Run: headless pygame with SDL's dummy video driver; simulated clock (each Clock.tick advances the game by its frame time, no real sleeping); random seed 0; keys injected as events and as key.get_pressed() state; no mouse input.
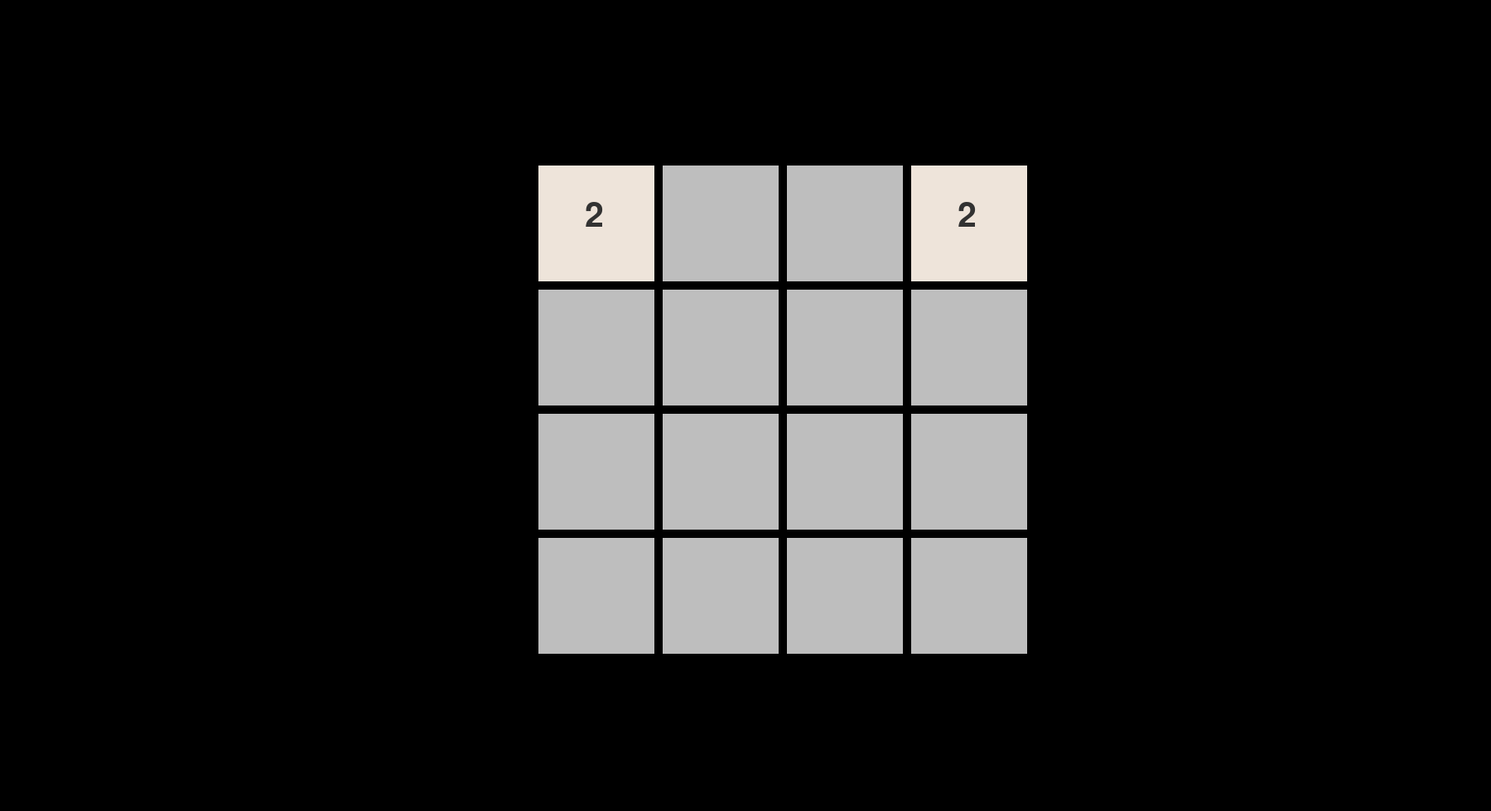
Frame 1 of 4 · flips 1–60 · no input
Frame 2 of 4 · flips 61–180 · tapped SPACE, RETURN · held RIGHT (→), D · screen unchanged from frame 1, image omitted
Frame 3 of 4 · flips 181–300 · held DOWN (↓), S · screen unchanged from frame 2, image omitted
Frame 4 of 4 · flips 301–420 · held LEFT (←), A, UP (↑), W · screen unchanged from frame 3, image omitted

The pygame program that drew these frames:

import pygame 
import random

pygame.init()
font = pygame.font.SysFont('Helvetica', 60)
screen = pygame.display.set_mode((1800,980))
clock = pygame.time.Clock()
running = True
coords = {}
tiles = {
    0: 0, 
    1: 0, 
    2: 0, 
    3: 0,
    4: 0, 
    5: 0, 
    6: 0, 
    7: 0, 
    8: 0, 
    9: 0, 
    10: 0, 
    11: 0, 
    12: 0, 
    13: 0, 
    14: 0, 
    15: 0
}


class tile():
    def __init__(self, coords, tiles, size, value):
        self.value = value
        self.num = random.choice(list(tiles.keys()))
        self.top = coords[self.num][0]
        self.left = coords[self.num][1]
        self.size = size
         
        rect1 = pygame.Rect(self.top, self.left, size, size)
        pygame.draw.rect(screen, ( 238, 228, 218 ), rect1)
        screen.blit(font.render(str(self.value), True, (50,50,50)), (self.top + size/3 + 10, self.left + size/3 - 5 ))
    
    def delete(self, tiles):
        rect1 = pygame.Rect(self.top, self.left, self.size, self.size)
        pygame.draw.rect(screen, "gray", rect1)
        tiles[self.num] = 0

    
    def combine(t1, t2, tiles):
        t2.value *= 2
        t1.delete()
        del t1
    



def setup():
    screen.fill("black")

    start_L = 650
    start_T = 200
    width = 600
    height = 600
    diff = (width - 40)/4
    

    
    rect1 = pygame.Rect(start_L, start_T, width, height)
    pygame.draw.rect(screen, "white", rect1)
    count = 0

    for i in range(4):
        for j in range(4):
            
            rect2 = pygame.Rect(start_L + i * diff + 10 * i, 
                                start_T + j * diff + 10 * j, 
                                diff, 
                                diff)
            
            coords[count] = ((start_L + i * diff + 10 * i,start_T + j * diff + 10 * j))
            count += 1
            
            pygame.draw.rect(screen, "gray", rect2) 
            pygame.draw.line(screen, "black", 
                             (start_L, start_T + (j + 1) * diff + 10 * j + 4), 
                             (start_L + width, start_T + (j + 1) * diff + 10 *  j + 4),
                             width = 10)
        
            
        pygame.draw.line(screen, "black", 
                             (start_L + i * diff + diff + i * 10 + 4, start_T), 
                             (start_L + i * diff + diff + i * 10 + 4, start_T + height),
                             width = 10)
        
    a = tile(coords, tiles, diff, 2)
    print(a.num)
    del tiles[a.num]
    print(tile(coords, tiles, diff, random.choice([2,2,2,2,2,4])).num)




    
    

setup()



while running:
    for event in pygame.event.get():
        if event.type == pygame.QUIT:
            running = False

    
        
                  
    pygame.display.flip()
    clock.tick(60)

pygame.quit()
